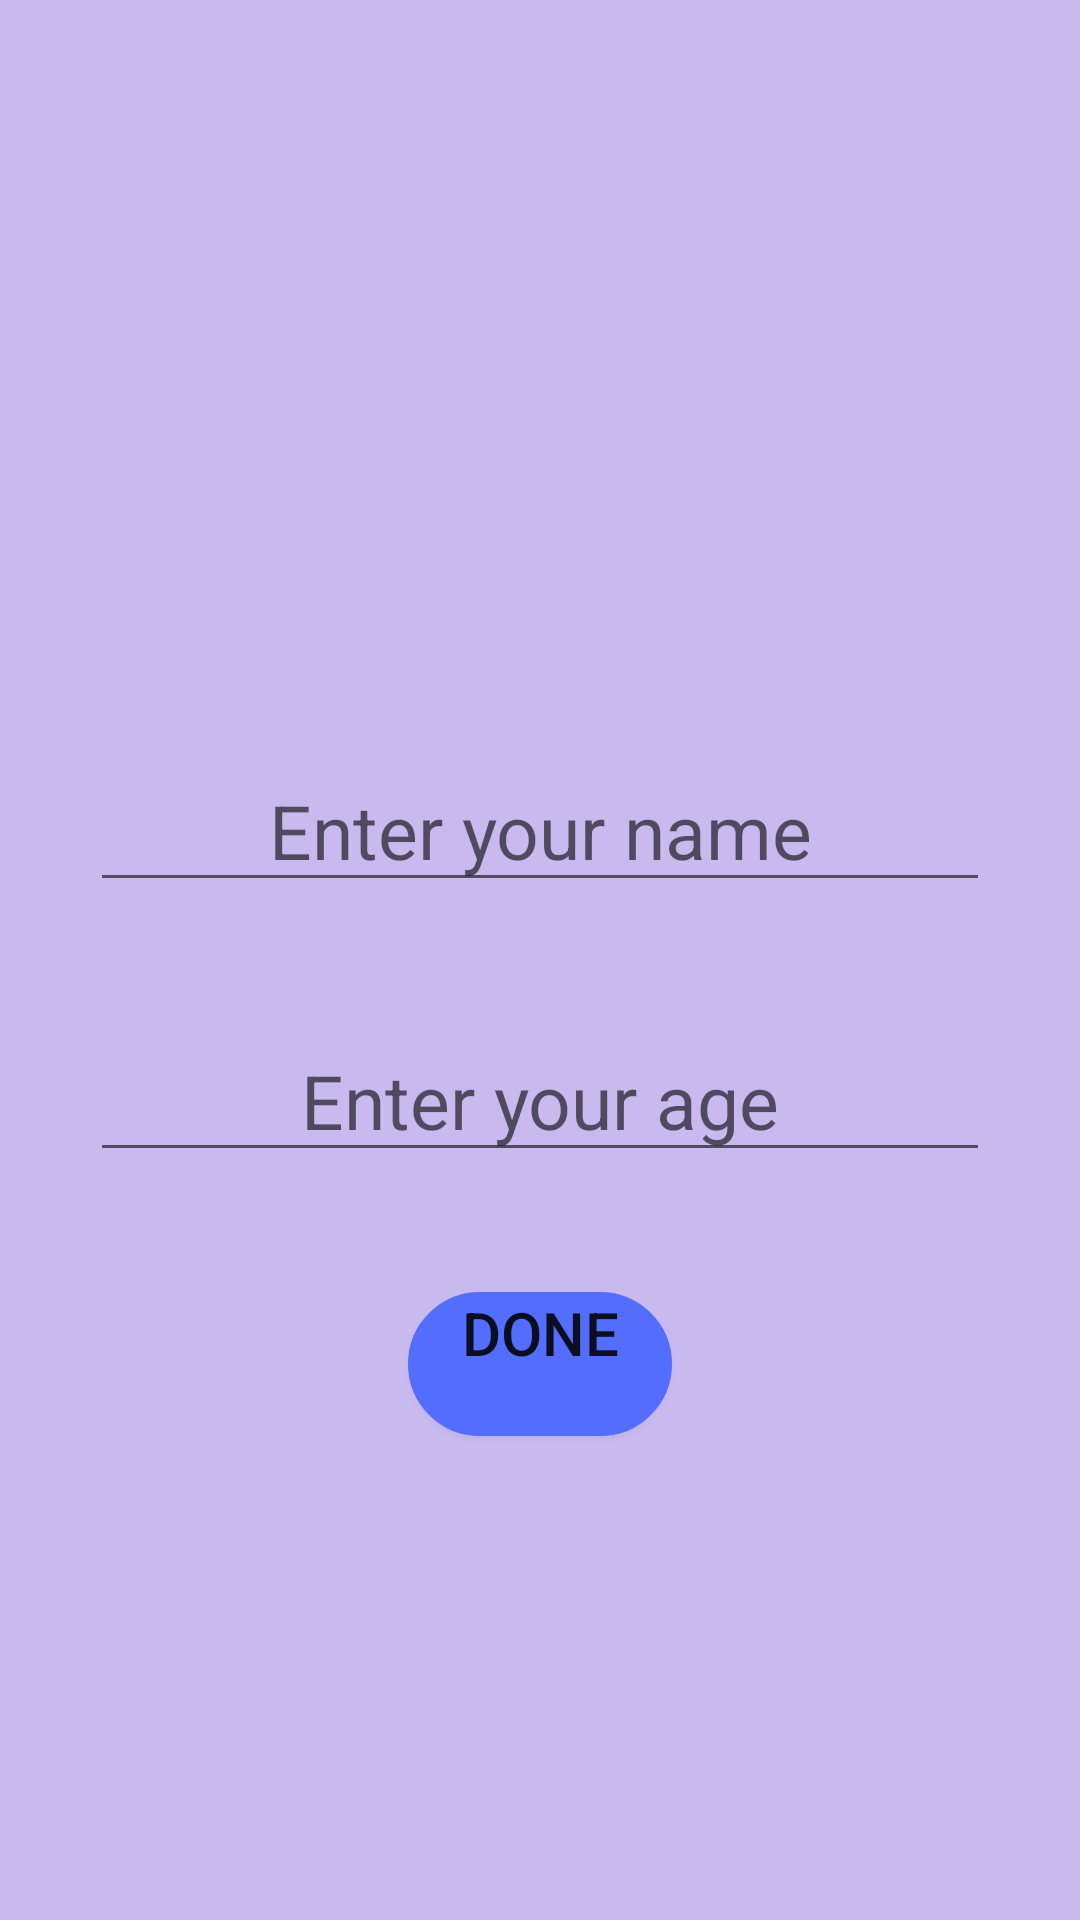

Android layout source for this screen:
<!-- AndroidManifest.xml: application theme Theme.SendinData -->
<!-- res/layout/fragment_a.xml -->
<?xml version="1.0" encoding="utf-8"?>
<LinearLayout xmlns:android="http://schemas.android.com/apk/res/android"
    xmlns:app="http://schemas.android.com/apk/res-auto"
    xmlns:tools="http://schemas.android.com/tools"
    android:layout_width="match_parent"
    android:layout_height="match_parent"
    android:background="#C8BAEF"
    android:orientation="vertical"
    tools:context=".FragmentA">

    <EditText
        android:id="@+id/TextPersonName"
        android:layout_width="300dp"
        android:layout_height="wrap_content"
        android:layout_gravity="center_horizontal"
        android:layout_marginTop="250dp"
        android:ems="10"
        android:gravity="center_horizontal"
        android:hint="Enter your name"
        android:inputType="textPersonName"
        android:textAlignment="center"
        android:textSize="25sp" />

    <EditText
        android:id="@+id/age"
        android:layout_width="300dp"
        android:layout_height="50dp"
        android:layout_gravity="center_horizontal"
        android:layout_marginTop="40dp"
        android:ems="10"
        android:gravity="center_horizontal"
        android:hint="Enter your age"
        android:inputType="number"
        android:textSize="25sp" />

    <Button
        android:id="@+id/done"
        android:layout_width="wrap_content"
        android:layout_height="wrap_content"
        android:layout_gravity="center_horizontal"
        android:layout_marginTop="40dp"
        android:background="@drawable/shape2"
        android:gravity="center_horizontal"
        android:text="Done"
        android:textSize="20sp"
        app:backgroundTint="#536DFE" />
</LinearLayout>
<!-- resources referenced by this layout -->
<resources>
  <!-- drawable shape2 (drawable) -->
  <?xml version="1.0" encoding="utf-8"?>
  <selector xmlns:android="http://schemas.android.com/apk/res/android">
  <item>
      <shape android:shape="rectangle">
          <solid android:color="@color/teal_700"/>
          <corners android:bottomLeftRadius="200dp"
              android:bottomRightRadius="200dp"
              android:topRightRadius="200dp"
              android:topLeftRadius="200dp"/>
          <stroke android:color="@color/white"
              android:width="5dp"/>
      </shape>
  </item>
  </selector>
  <style name="Theme.SendinData" parent="Theme.MaterialComponents.DayNight.DarkActionBar">
          
          <item name="colorPrimary">@color/purple_500</item>
          <item name="colorPrimaryVariant">@color/purple_700</item>
          <item name="colorOnPrimary">@color/white</item>
          
          <item name="colorSecondary">@color/teal_200</item>
          <item name="colorSecondaryVariant">@color/teal_700</item>
          <item name="colorOnSecondary">@color/black</item>
          
          <item name="android:statusBarColor" tools:targetApi="l">?attr/colorPrimaryVariant</item>
          
      </style>
  <!-- not gathered from this repository: default colours our renderer supplied (Android Studio template values) -->
  <color name="purple_500">#FF6200EE</color>
  <color name="purple_700">#FF3700B3</color>
  <color name="teal_200">#FF03DAC5</color>
  <color name="teal_700">#FF018786</color>
  <color name="black">#FF000000</color>
  <color name="white">#FFFFFFFF</color>
</resources>
